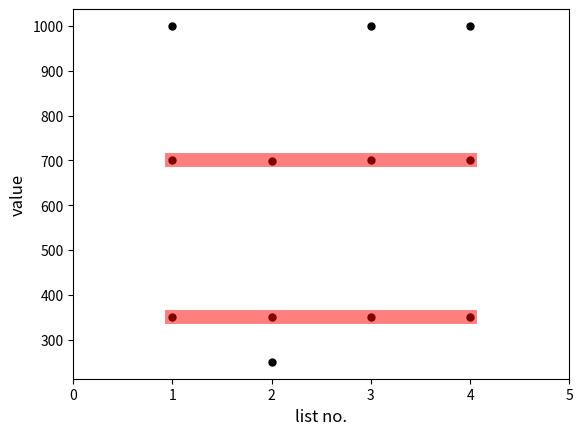

The matplotlib source for this figure:
import numpy as np

def extract_fundamentals(fishlists):
    """
    Extracts the fundamental frequencies of multiple or single fishlists created by the harmonicgroups modul.

    This function gets a 4-D array as input. This input consists of multiple fishlists from the harmonicgroups modul
    lists up (fishlists[list][fish][harmonic][frequency, power]). The amount of lists doesn't matter. With a for-loop
    this function collects all fundamental frequencies of every fishlist. In the end the output is a 2-D array
    containing the fundamentals of each list (fundamentals[list][fundamental_frequencies]).

    :param fishlists:       (4-D array or 3-D array) List of or single fishlists with harmonics and each frequency and power.
                            fishlists[fishlist][fish][harmonic][frequency, power]
                            fishlists[fish][harmonic][frequency, power]
    :return fundamentals:   (1-D array or 2-D array) list of or single arrays containing the fundamentals of a fishlist.
                            fundamentals = [ [f1, f1, ..., f1, f1], [f2, f2, ..., f2, f2], ..., [fn, fn, ..., fn, fn] ]
                            fundamentals = [f1, f1, ..., f1, f1]
    """
    if hasattr(fishlists[0][0][0], '__len__'):
        fundamentals = []
        for fishlist in range(len(fishlists)):
            fundamentals.append(np.array([fish[0][0] for fish in fishlists[fishlist]]))
    else:
        fundamentals = np.array([fish[0][0] for fish in fishlists])
    return fundamentals

def find_consistency(fundamentals, df_th = 1.):
    """
    Compares several lists to find values that are, with a certain threshhold, available in every list.

    This function gets a list of lists conatining values as input. For every value in the first list this function is
    looking in the other lists if there is a entry with the same value +- threshold. The vector consistancy_help
    has the length of the first list of fundamentals and it's entries are all ones. When a value from the first list is
    also available in another list this function adds 1 to that particular entry in the consostany_help vector. After
    comparina all values from the first list with all values of the other lists the consostancy_help vector got values
    between 1 and len(fundamentals). The indices where this vector is equal to len(fundamentals) are also the indices of
    fishes in the first fishlist that are available in every fishlist.


    :param fundamentals:    (2-D array) list of lists containing the fundamentals of a fishlist.
                            fundamentals = [ [f1, f1, ..., f1, f1], [f2, f2, ..., f2, f2], ..., [fn, fn, ..., fn, fn] ]
    :param df_th:           (float) Frequency threshold for the comparison of different fishlists. If the fundamental
                            frequencies of two fishes from different fishlists vary less than this threshold they are
                            assigned as the same fish.
    :return consistent_fundamentals: (1-D array) List containing all values that are available in all given lists.
    :return index:          (1-D array) Indices of the values that are in every list relating to the fist list in fishlists.
    """
    consistency_help = np.ones(len(fundamentals[0]), dtype=int)

    for enu, fundamental in enumerate(fundamentals[0]):
        for list in range(1, len(fundamentals)):
            if np.sum(np.abs(fundamentals[list] - fundamental) < df_th) > 0:
                consistency_help[enu] += 1

    index = np.arange(len(fundamentals[0]))[consistency_help == len(fundamentals)]
    consistent_fundamentals = fundamentals[0][consistency_help == len(fundamentals)]

    return consistent_fundamentals, index

def consistent_fishes_plot(fishlists, filtered_fishlist, ax, fs):
    """
    Creates an axis for plotting to visualize what this modul did.

    :param filtered_fishlist: (3-D array) Contains power and frequency of these fishes that hve been detected in
                            several powerspectra using different resolutions.
    :param fishlists:       (4-D array or 3-D array) List of or single fishlists with harmonics and each frequency and power.
                            fishlists[fishlist][fish][harmonic][frequency, power]
                            fishlists[fish][harmonic][frequency, power]
    :param ax:              (axis for plot) empty axis that is filled with content in the function.
    :param fs:              (int) fontsize for the plot.
    """
    for list in np.arange(len(fishlists)):
        for fish in np.arange(len(fishlists[list])):
            ax.plot(list+1, fishlists[list][fish][0][0], 'k.', markersize= 10)

    for fish in np.arange(len(filtered_fishlist)):
        x = np.arange(len(fishlists))+1
        y = [filtered_fishlist[fish][0][0] for i in range(len(fishlists))]
        if fish == 0:
            ax.plot(x, y, '-r', linewidth= 10, alpha=0.5, label='consistent in all lists')
        else:
            ax.plot(x, y, '-r', linewidth= 10, alpha=0.5)
    ax.set_xlim([0, len(fishlists)+1])
    ax.set_ylabel('value', fontsize=fs)
    ax.set_xlabel('list no.', fontsize=fs)

def consistent_fishes_psd_plot(filtered_fishlist, ax):
    """
    This function can be passed to the consistent fishes plot as plot_data_func. It's purpose is to plot the four most
    powerfull fundamental frequencies into a powerspectrum plot.

    :param filtered_fishlist: (3-D array) Contains power and frequency of these fishes that hve been detected in
                            several powerspectra using different resolutions.
    :param ax:              (axis for plot) empty axis that is filled with content in the function.
    """
    fundamental_power = [filtered_fishlist[fish][0][1] for fish in range(len(filtered_fishlist))]
    if len(filtered_fishlist) >=4:
        idx_maxpower = np.argsort(fundamental_power)[-4:]
    else:
        idx_maxpower = np.argsort(fundamental_power)[:]

    for fish in idx_maxpower:
        x = np.array([filtered_fishlist[fish][harmonic][0] for harmonic in range(len(filtered_fishlist[fish]))])
        y = np.array([filtered_fishlist[fish][harmonic][1] for harmonic in range(len(filtered_fishlist[fish]))])
        y[y < 1e-20] = np.nan
        ax.plot(x, 10.0 * np.log10(y), 'o', markersize=8, label='%.1f' % filtered_fishlist[fish][0][0])

def consistent_fishes(fishlists, verbose=0, plot_data_func = None, **kwargs):
    """
    This function gets several fishlists, compares them, and gives back one fishlist that only contains these fishes
    that are available in every given fishlist. This is the main function that calls the other functions in the code.

    :param fishlists:       (4-D array) List of fishlists with harmonics and each frequency and power.
                            fishlists[fishlist][fish][harmonic][frequency, power]
    :param plot_data_func:  (function) function (consistentfishesplot()) that is used to create a axis for later plotting containing a figure to
                            visualice what the modul did.
    :param verbose:         (int) when the value is 1 you get additional shell output.
    :param **kwargs:        additional arguments that are passed to the plot_data_func().
    :return filtered_fishlist:(3-D array) New fishlist with the same structure as a fishlist in fishlists only
                            containing these fishes that are available in every fishlist in fishlists.
                            fishlist[fish][harmonic][frequency, power]
    """
    if verbose >= 1:
        print('Finding consistent fishes out of %0.f fishlists ...' % len(fishlists))

    fundamentals = extract_fundamentals(fishlists)

    consistent_fundamentals, index = find_consistency(fundamentals)

    # creates a filtered fishlist only containing the data of the fishes consistent in several fishlists.
    filtered_fishlist = []
    for idx in index:
        filtered_fishlist.append(fishlists[0][idx])

    if plot_data_func:
        plot_data_func(fishlists, filtered_fishlist, **kwargs)

    return filtered_fishlist

if __name__ == '__main__':
    print('Creating one fishlist containing only the fishes that are consistant in several fishlists.')
    print('The input structur locks like this fishlists[list][fish][harmonic][frequency, power]')
    print('')
    print('Usage:')
    print('  python consistentfishes.py')
    print('')

    # example 4-D array containing of 4 fishlists all haveing 3 fishes with 1 harmonic with frequency and power
    fishlists = [ [np.array([np.array([350, 0])]), np.array([np.array([700.2, 0])]), np.array([np.array([1000, 0])])],
                  [np.array([np.array([350.1, 0])]), np.array([np.array([699.8, 0])]), np.array([np.array([250.2, 0])])],
                  [np.array([np.array([349.7, 0])]), np.array([np.array([700.4, 0])]), np.array([np.array([1000.2, 0])])],
                  [np.array([np.array([349.8, 0])]), np.array([np.array([700.5, 0])]), np.array([np.array([1000.3, 0])])]]
    #
    import matplotlib.pyplot as plt
    fig, ax = plt.subplots()
    filtered_fishlist = consistent_fishes(fishlists, verbose= 1, plot_data_func=consistent_fishes_plot, ax=ax, fs=12)
    plt.show()
